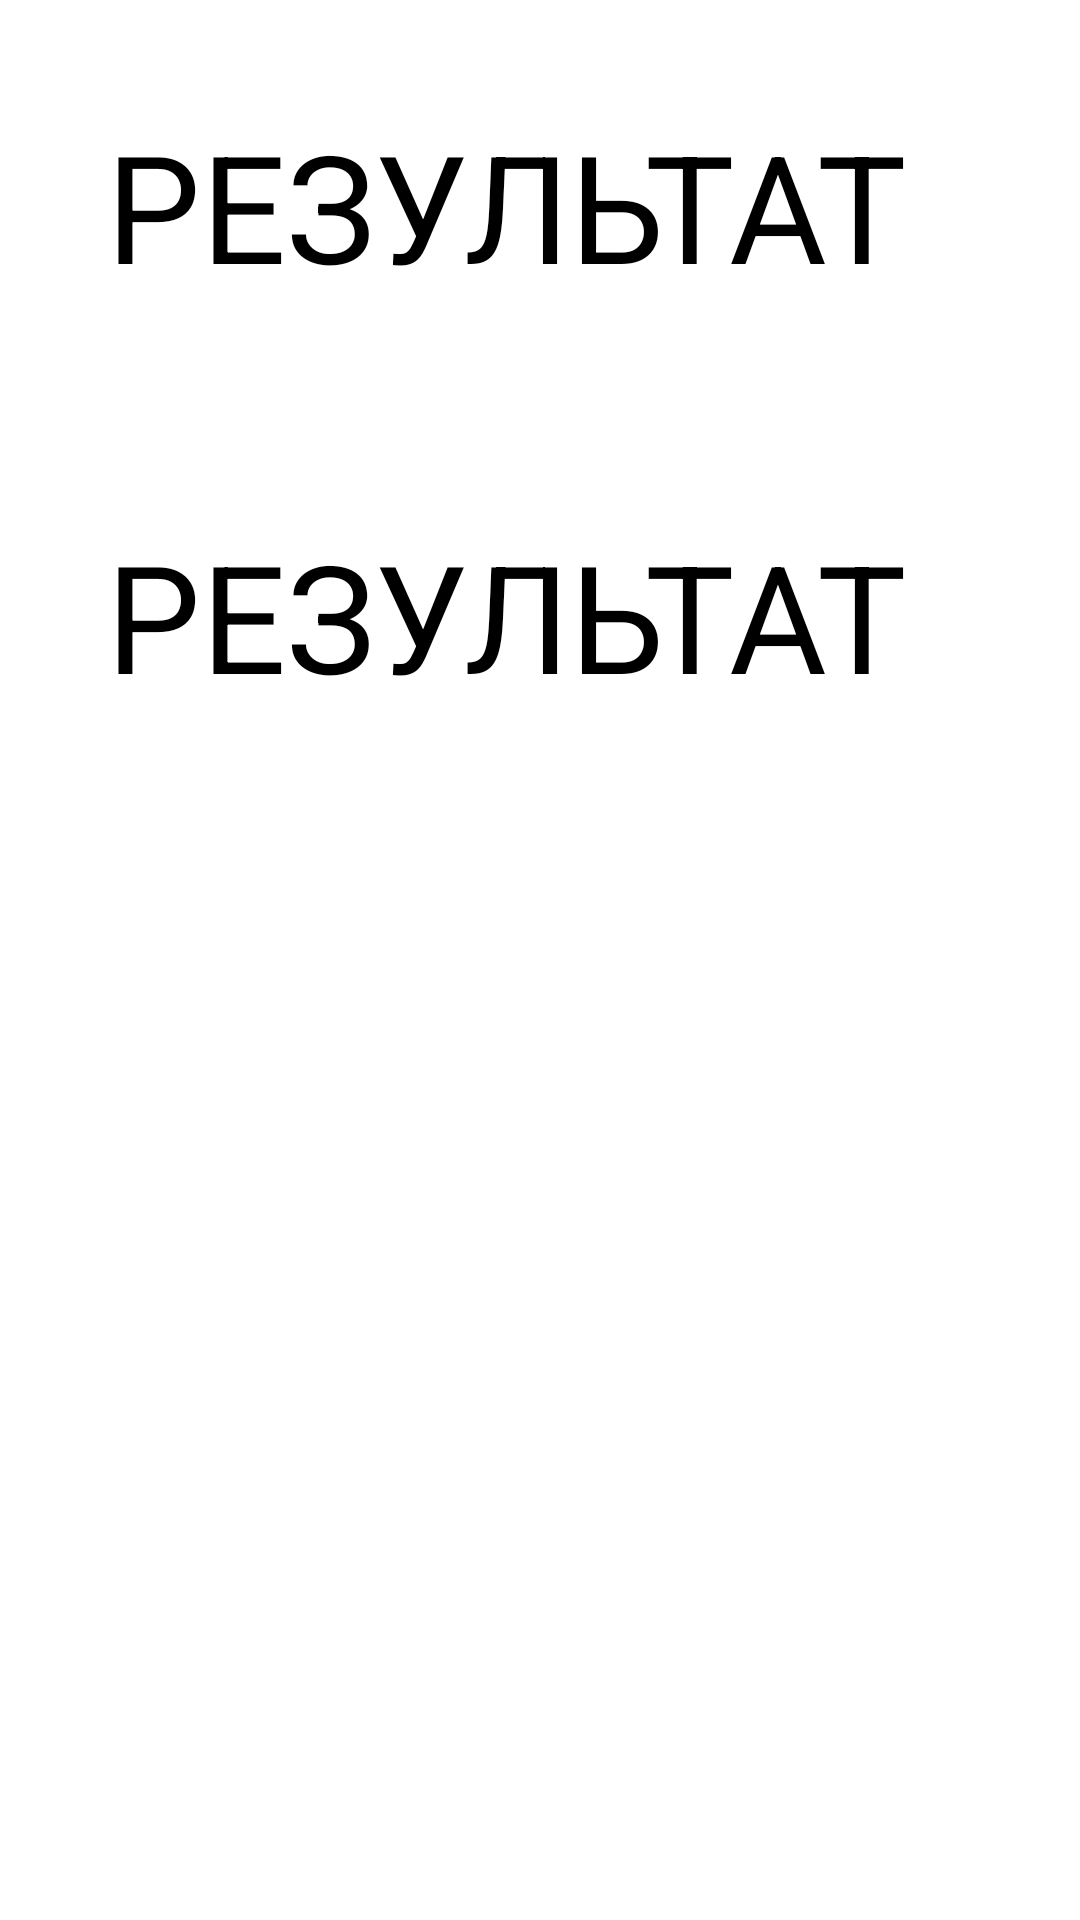

Layout XML and referenced resources for this Android screen:
<!-- AndroidManifest.xml: application theme Theme.MyFirstZXC -->
<!-- res/layout/activity_main3.xml -->
<?xml version="1.0" encoding="utf-8"?>
<androidx.constraintlayout.widget.ConstraintLayout xmlns:android="http://schemas.android.com/apk/res/android"
    xmlns:app="http://schemas.android.com/apk/res-auto"
    xmlns:tools="http://schemas.android.com/tools"
    android:layout_width="match_parent"
    android:layout_height="match_parent"
    tools:context=".MainActivity3">

    <LinearLayout
        android:layout_width="409dp"
        android:layout_height="729dp"
        android:orientation="vertical"
        tools:layout_editor_absoluteX="1dp"
        tools:layout_editor_absoluteY="1dp">

        <TextView
            android:id="@+id/textView1"
            android:layout_width="wrap_content"
            android:layout_height="wrap_content"
            android:layout_margin="35dp"
            android:gravity="center"
            android:text="РЕЗУЛЬТАТ"
            android:textColor="@color/black"
            android:textSize="50sp" />

        <TextView
            android:id="@+id/textView2"
            android:layout_width="wrap_content"
            android:layout_height="wrap_content"
            android:text="РЕЗУЛЬТАТ"
            android:gravity="center"
            android:textSize="50sp"
            android:layout_margin="35dp"
            android:textColor="@color/black"/>
    </LinearLayout>
</androidx.constraintlayout.widget.ConstraintLayout>
<!-- resources referenced by this layout -->
<resources>
  <color name="black">#FF000000</color>
  <style name="Theme.MyFirstZXC" parent="Theme.MaterialComponents.DayNight.DarkActionBar">
          
          <item name="colorPrimary">@color/purple_500</item>
          <item name="colorPrimaryVariant">@color/purple_700</item>
          <item name="colorOnPrimary">@color/white</item>
          
          <item name="colorSecondary">@color/teal_200</item>
          <item name="colorSecondaryVariant">@color/teal_700</item>
          <item name="colorOnSecondary">@color/black</item>
          
          <item name="android:statusBarColor" tools:targetApi="l">?attr/colorPrimaryVariant</item>
          
      </style>
  <color name="purple_500">#FF6200EE</color>
  <color name="purple_700">#FF3700B3</color>
  <color name="white">#FFFFFFFF</color>
  <color name="teal_200">#FF03DAC5</color>
  <color name="teal_700">#FF018786</color>
</resources>
